Run: headless pygame with SDL's dummy video driver; simulated clock (each Clock.tick advances the game by its frame time, no real sleeping); random seed 0; keys injected as events and as key.get_pressed() state; no mouse input.
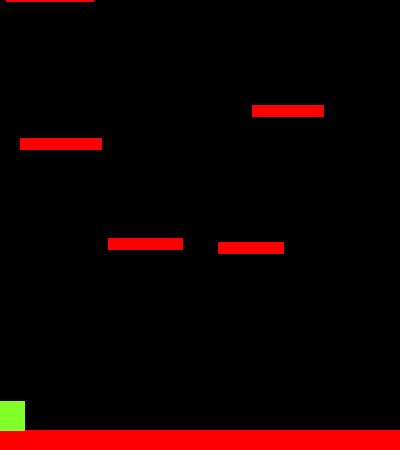
Frame 1 of 4 · flips 1–60 · no input
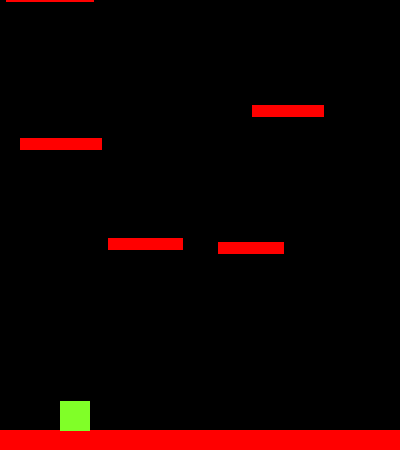
Frame 2 of 4 · flips 61–180 · tapped SPACE, RETURN · held RIGHT (→), D
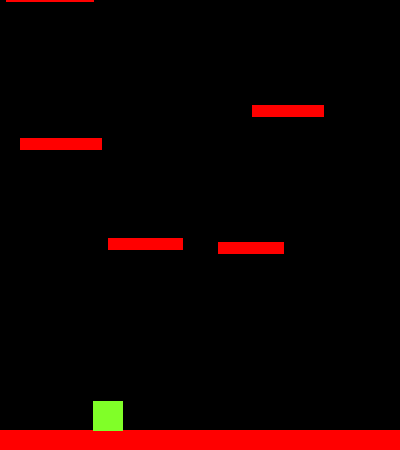
Frame 3 of 4 · flips 181–300 · held DOWN (↓), S
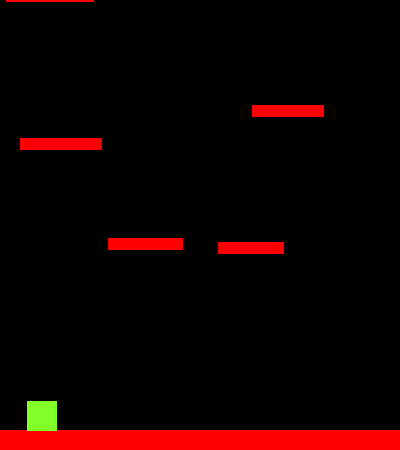
Frame 4 of 4 · flips 301–420 · held LEFT (←), A, UP (↑), W

The pygame program that drew these frames:

from pygame import *
from random import randint, randrange

init()
myVector = math.Vector2
HEIGHT = 450
WIDTH = 400
ACC = 0.5
FRIC = -0.12
FPS = 60

FramePerSec = time.Clock()
displaySurface = display.set_mode((WIDTH, HEIGHT))
display.set_caption("Platformer")


class Player(sprite.Sprite):
    def __init__(self):
        super().__init__()
        self.surf = Surface((30, 30))
        self.surf.fill((128, 255, 40))
        self.rect = self.surf.get_rect(center=(10, 420))

        self.pos = myVector((10, 385))
        self.vel = myVector(0, 0)
        self.acc = myVector(0, 0)

    def move(self):
        self.acc = myVector(0, 0.5)
        pressed_keys = key.get_pressed()
        if pressed_keys[K_LEFT]:
            self.acc.x = -ACC
        if pressed_keys[K_RIGHT]:
            self.acc.x = ACC
        self.acc.x += self.vel.x * FRIC
        self.vel += self.acc
        self.pos += self.vel + 0.5 * self.acc
        if self.pos.x > WIDTH:
            self.pos.x = 0
        if self.pos.x < 0:
            self.pos.x = WIDTH

    def update(self):
        hits = sprite.spritecollide(P1, platforms, False)
        if hits and self.vel.y > 0:
            self.pos.y = hits[0].rect.top + 1
            self.vel.y = 0

        self.rect.midbottom = self.pos
        
    def jump(self):
        hits = sprite.spritecollide(P1, platforms, False)
        if hits:
            self.vel.y -= 15


class Platform(sprite.Sprite):
    def __init__(self):
        super().__init__()
        self.surf = Surface((randint(50, 100), 12))
        self.surf.fill((255, 0, 0))
        self.rect = self.surf.get_rect(center=(randint(0, WIDTH-10) - 10, randint(0, HEIGHT-10)))

"""
        super().__init__()
        self.surf = Surface((WIDTH, 20))
        self.surf.fill((255, 0, 0))
        self.rect = self.surf.get_rect(center=(WIDTH/2, HEIGHT-10))
"""


def platgen():
    while len(platforms) < 7:
        width = randint(50, 100)
        p = Platform()
        p.rect.center = (randrange(0, WIDTH-width), randrange(-50, 0))
        p.add(platforms, all_sprites)


PT1 = Platform()
PT1.surf = Surface((WIDTH, 20))
PT1.surf.fill((255, 0, 0))
PT1.rect = PT1.surf.get_rect(center=(WIDTH/2, HEIGHT-10))
P1 = Player()

all_sprites = sprite.Group()
all_sprites.add(PT1)
all_sprites.add(P1)

platforms = sprite.Group()
platforms.add(PT1)

for _ in range(randint(4, 6)):
    pl = Platform()
    platforms.add(pl)
    all_sprites.add(pl)

while True:
    for evnt in event.get():
        if evnt.type == QUIT:
            quit()
        if evnt.type == KEYDOWN:
            if evnt.key == K_SPACE:
                P1.jump()
    displaySurface.fill((0, 0, 0))

    if P1.rect.top <= HEIGHT / 3:
        P1.pos.y += abs(P1.vel.y)
        for plat in platforms:
            plat.rect.y += abs(P1.vel.y)
            if plat.rect.top >= HEIGHT:
                plat.kill()

    for entity in all_sprites:
        displaySurface.blit(entity.surf, entity.rect)
    P1.move()
    P1.update()
    platgen()
    display.update()
    FramePerSec.tick(FPS)
